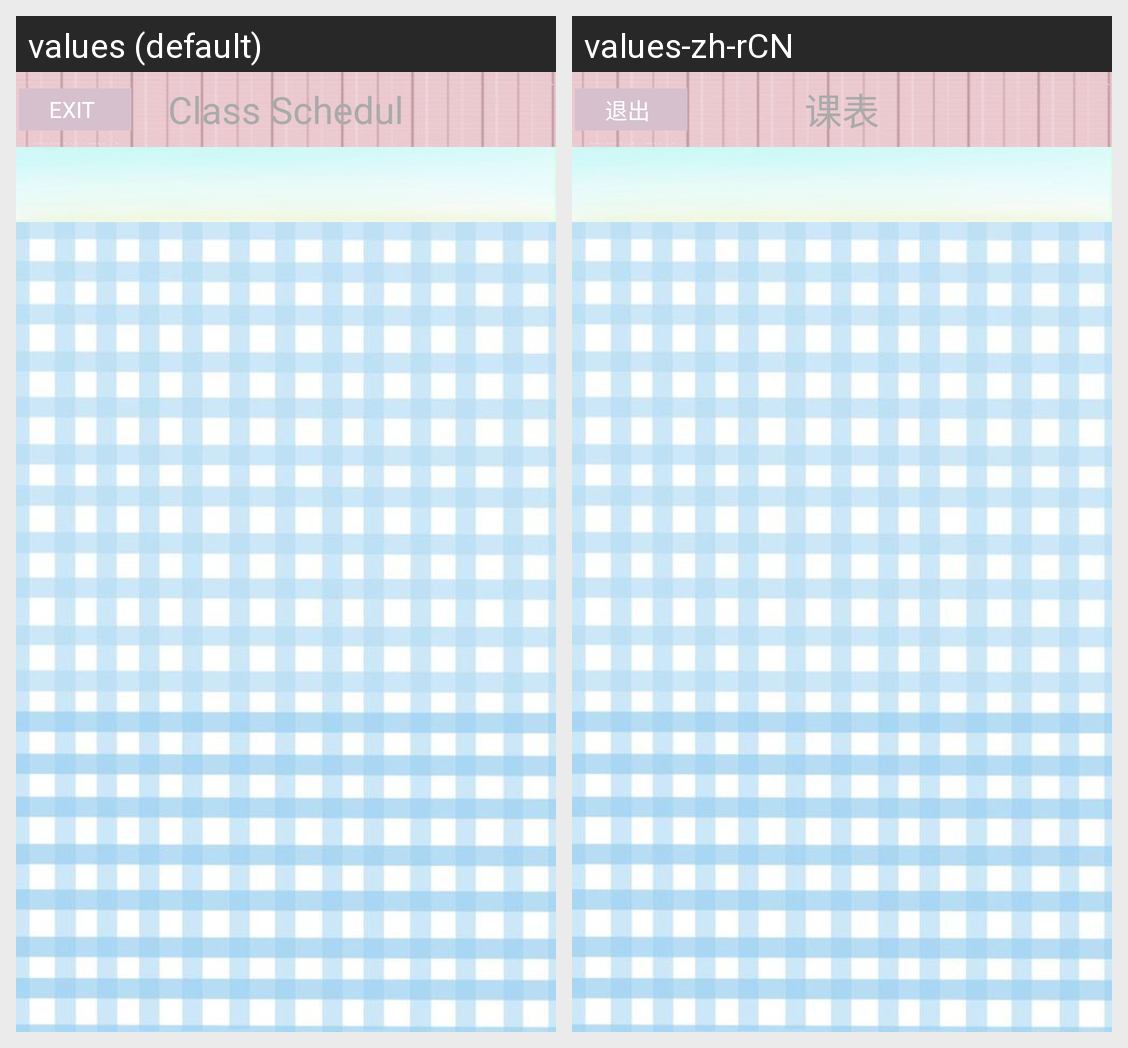

The Android screen above is rendered under two locales of the same app. Produce the string resources it draws, with the default and per-locale values.
Android screen res/layout/activity_main.xml rendered under 2 locales, left to right: values (default), values-zh-rCN. Device: Nexus 5 (rendered at 1080×1920; each locale shown at half size, 540×960, under a caption strip naming it); theme AppTheme.
Strings drawn on this screen, with the default value and each locale's value (text and hints the layout hard-codes, and strings that could not be matched under every locale, appear in the picture but are not listed):

exit
  values: EXIT
  values-zh-rCN: 退出

heading
  values: Class Schedul
  values-zh-rCN: 课表
